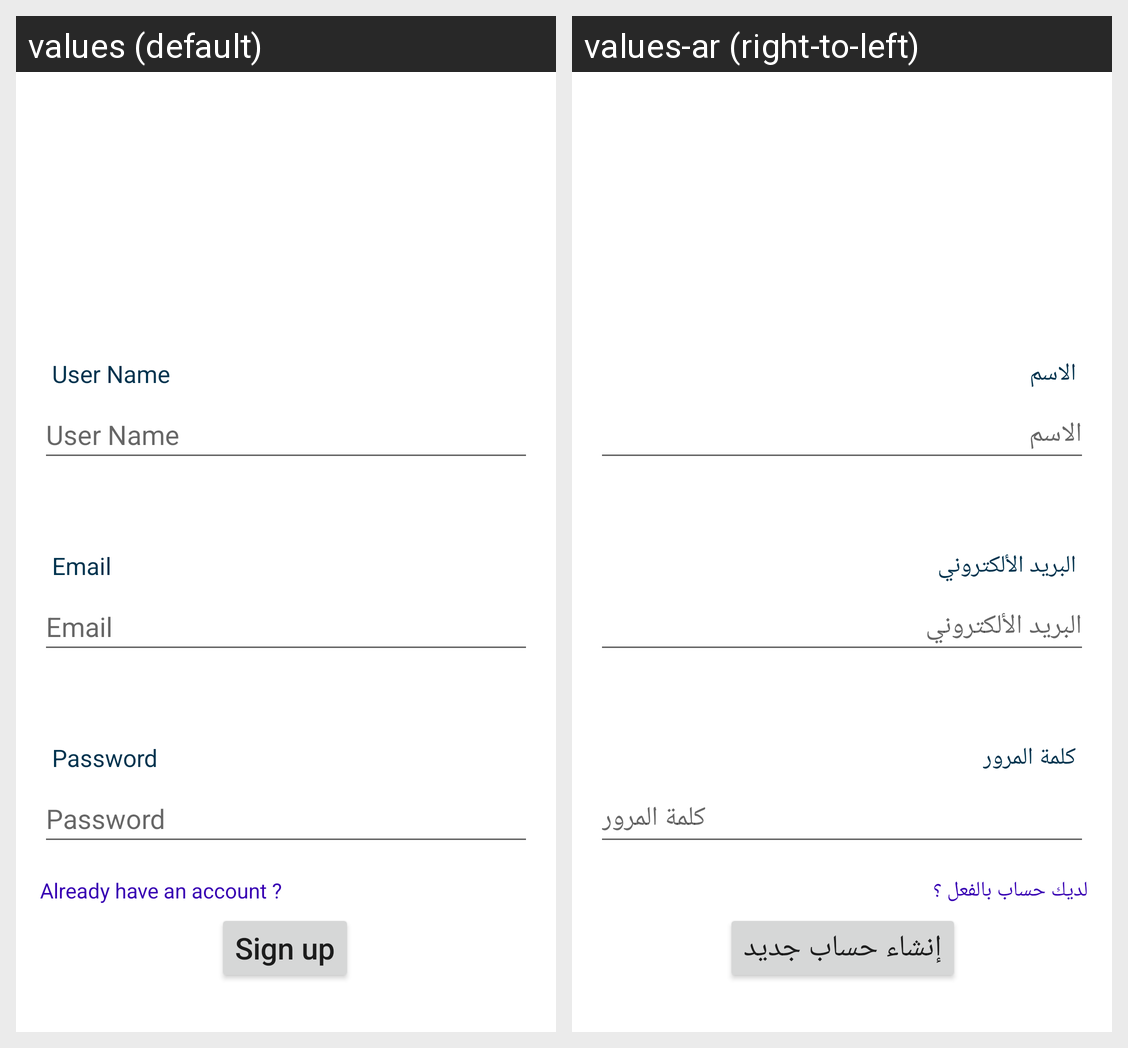

Here is an Android app screen in its default locale and in the app's own translations. Write out the translated-string differences for the strings that appear on this screen.
Android screen res/layout/activity_singup.xml rendered under 2 locales, left to right: values (default), values-ar (right-to-left). Device: Nexus 5 (rendered at 1080×1920; each locale shown at half size, 540×960, under a caption strip naming it); theme Theme.MyMedcine.
Strings drawn on this screen, with the default value and each locale's value (text and hints the layout hard-codes, and strings that could not be matched under every locale, appear in the picture but are not listed):

password
  values: Password
  values-ar: كلمة المرور

email
  values: Email
  values-ar: البريد الألكتروني

registeration
  values: Sign up
  values-ar: إنشاء حساب جديد

username
  values: User Name
  values-ar: الاسم

goToLogin
  values: Already have an account ?
  values-ar: لديك حساب بالفعل ؟
